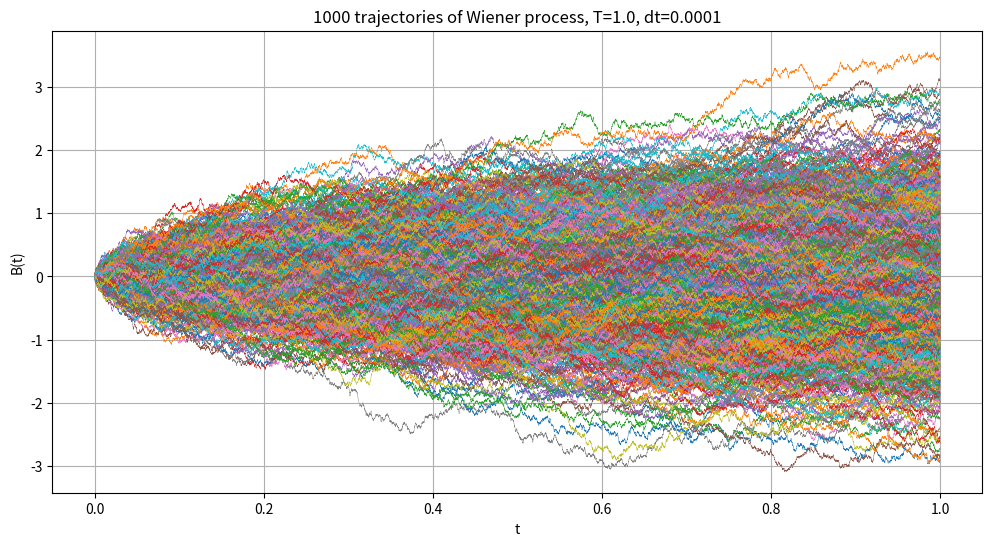

Reproduce this figure in Python.
import numpy as np
import matplotlib.pyplot as plt

# параметры
T = 1.0
dt = 1e-4
M = 1000  # число траекторий

N = int(T / dt)  # число шагов
t = np.linspace(0.0, T, N + 1)

# приращения: dB ~ N(0, dt)
dB = np.sqrt(dt) * np.random.randn(M, N)

# B0 = 0, дальше накопление суммы
B = np.zeros((M, N + 1))
B[:, 1:] = np.cumsum(dB, axis=1)

# график
plt.figure(figsize=(12, 6))
for i in range(M):
    plt.plot(t, B[i], linewidth=0.3)

plt.title(f"{M} trajectories of Wiener process, T={T}, dt={dt}")
plt.xlabel("t")
plt.ylabel("B(t)")
plt.grid(True)
plt.show()
